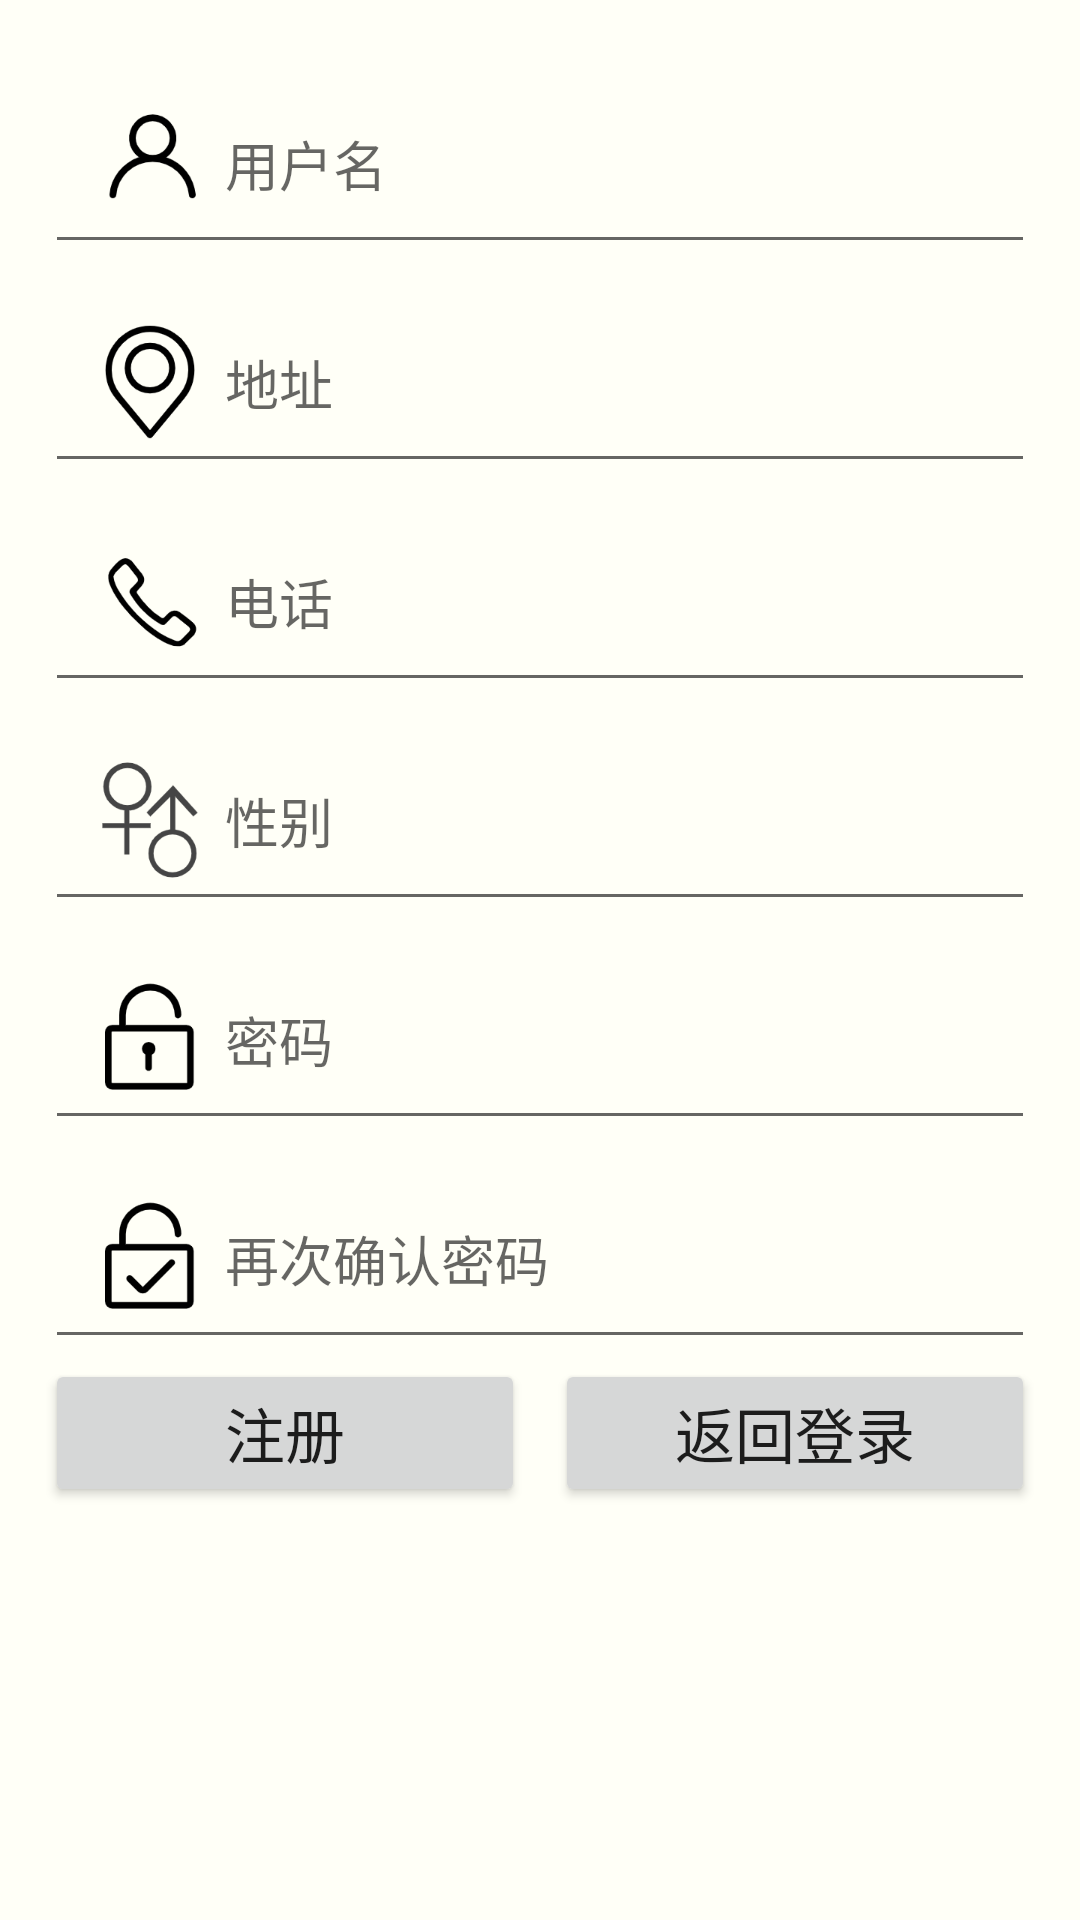

This screen was rendered from an Android layout file. Write that file and the resources it references.
<!-- AndroidManifest.xml: application theme Theme.CEPC -->
<!-- res/layout/activity_register.xml -->
<?xml version="1.0" encoding="utf-8"?>
<LinearLayout
    xmlns:android="http://schemas.android.com/apk/res/android"
    android:layout_width="match_parent"
    android:layout_height="match_parent"
    android:orientation="vertical"
    android:padding="15dp"
    android:background="#FFFFF7">
    <EditText
        android:id="@+id/reg_name"
        android:layout_width="match_parent"
        android:layout_height="70dp"
        android:layout_marginTop="3dp"
        android:hint="用户名"
        android:maxLines="1"
        android:paddingLeft="10dp"
        android:drawableLeft="@mipmap/user"
        android:inputType="textNoSuggestions"/>
    <EditText
        android:id="@+id/reg_addr"
        android:layout_width="match_parent"
        android:layout_height="70dp"
        android:layout_marginTop="3dp"
        android:hint="地址"
        android:maxLines="1"
        android:paddingLeft="10dp"
        android:drawableLeft="@mipmap/address"
        android:inputType="textNoSuggestions"/>
    <EditText
        android:id="@+id/reg_tel"
        android:layout_width="match_parent"
        android:layout_height="70dp"
        android:layout_marginTop="3dp"
        android:hint="电话"
        android:maxLines="1"
        android:paddingLeft="10dp"
        android:drawableLeft="@mipmap/tel"
        android:inputType="textNoSuggestions"/>
    <EditText
        android:id="@+id/reg_gender"
        android:layout_width="match_parent"
        android:layout_height="70dp"
        android:layout_marginTop="3dp"
        android:hint="性别"
        android:maxLines="1"
        android:paddingLeft="10dp"
        android:drawableLeft="@mipmap/gender"
        android:inputType="textNoSuggestions"/>
    <EditText
        android:id="@+id/reg_pw"
        android:layout_width="match_parent"
        android:layout_height="70dp"
        android:hint="密码"
        android:layout_marginTop="3dp"
        android:maxLines="1"
        android:inputType="textPassword"
        android:paddingLeft="10dp"
        android:drawableLeft="@mipmap/password"/>
    <EditText
        android:id="@+id/reg_re_pw"
        android:layout_width="match_parent"
        android:layout_height="70dp"
        android:hint="再次确认密码"
        android:layout_marginTop="3dp"
        android:maxLines="1"
        android:inputType="textPassword"
        android:paddingLeft="10dp"
        android:drawableLeft="@mipmap/repw"/>
    <LinearLayout
        android:layout_width="match_parent"
        android:layout_height="wrap_content">
        <Button
            android:id="@+id/reg_apply"
            android:layout_width="0dp"
            android:layout_height="wrap_content"
            android:layout_weight="1"
            android:text="注册"
            android:layout_marginRight="10dp"
            android:textSize="20sp"/>
        <Button
            android:id="@+id/reg_login"
            android:layout_width="0dp"
            android:layout_height="wrap_content"
            android:layout_weight="1"
            android:text="返回登录"
            android:textSize="20sp"/>

    </LinearLayout>
</LinearLayout>
<!-- resources referenced by this layout -->
<resources>
  <!-- mipmap address: png bitmap (mipmap-xxxhdpi, 6517 bytes) -->
  <!-- mipmap gender: png bitmap (mipmap-xxxhdpi, 7142 bytes) -->
  <!-- mipmap password: png bitmap (mipmap-xxxhdpi, 3578 bytes) -->
  <!-- mipmap repw: png bitmap (mipmap-xxxhdpi, 4026 bytes) -->
  <!-- mipmap tel: png bitmap (mipmap-xxxhdpi, 4753 bytes) -->
  <!-- mipmap user: png bitmap (mipmap-xxxhdpi, 4260 bytes) -->
  <style name="Theme.CEPC" parent="Theme.MaterialComponents.DayNight.DarkActionBar">
          
          <item name="colorPrimary">@color/purple_700</item>
          <item name="colorPrimaryVariant">@color/purple_700</item>
          <item name="colorOnPrimary">@color/white</item>
          
          <item name="colorSecondary">@color/teal_200</item>
          <item name="colorSecondaryVariant">@color/teal_700</item>
          <item name="colorOnSecondary">@color/black</item>
          
          <item name="android:statusBarColor" tools:targetApi="l">?attr/colorPrimaryVariant</item>
          
      </style>
  <color name="purple_700">#ffcc99</color>
  <color name="white">#FFFFFFFF</color>
  <color name="teal_200">#FF03DAC5</color>
  <color name="teal_700">#FF018786</color>
  <color name="black">#FF000000</color>
</resources>
